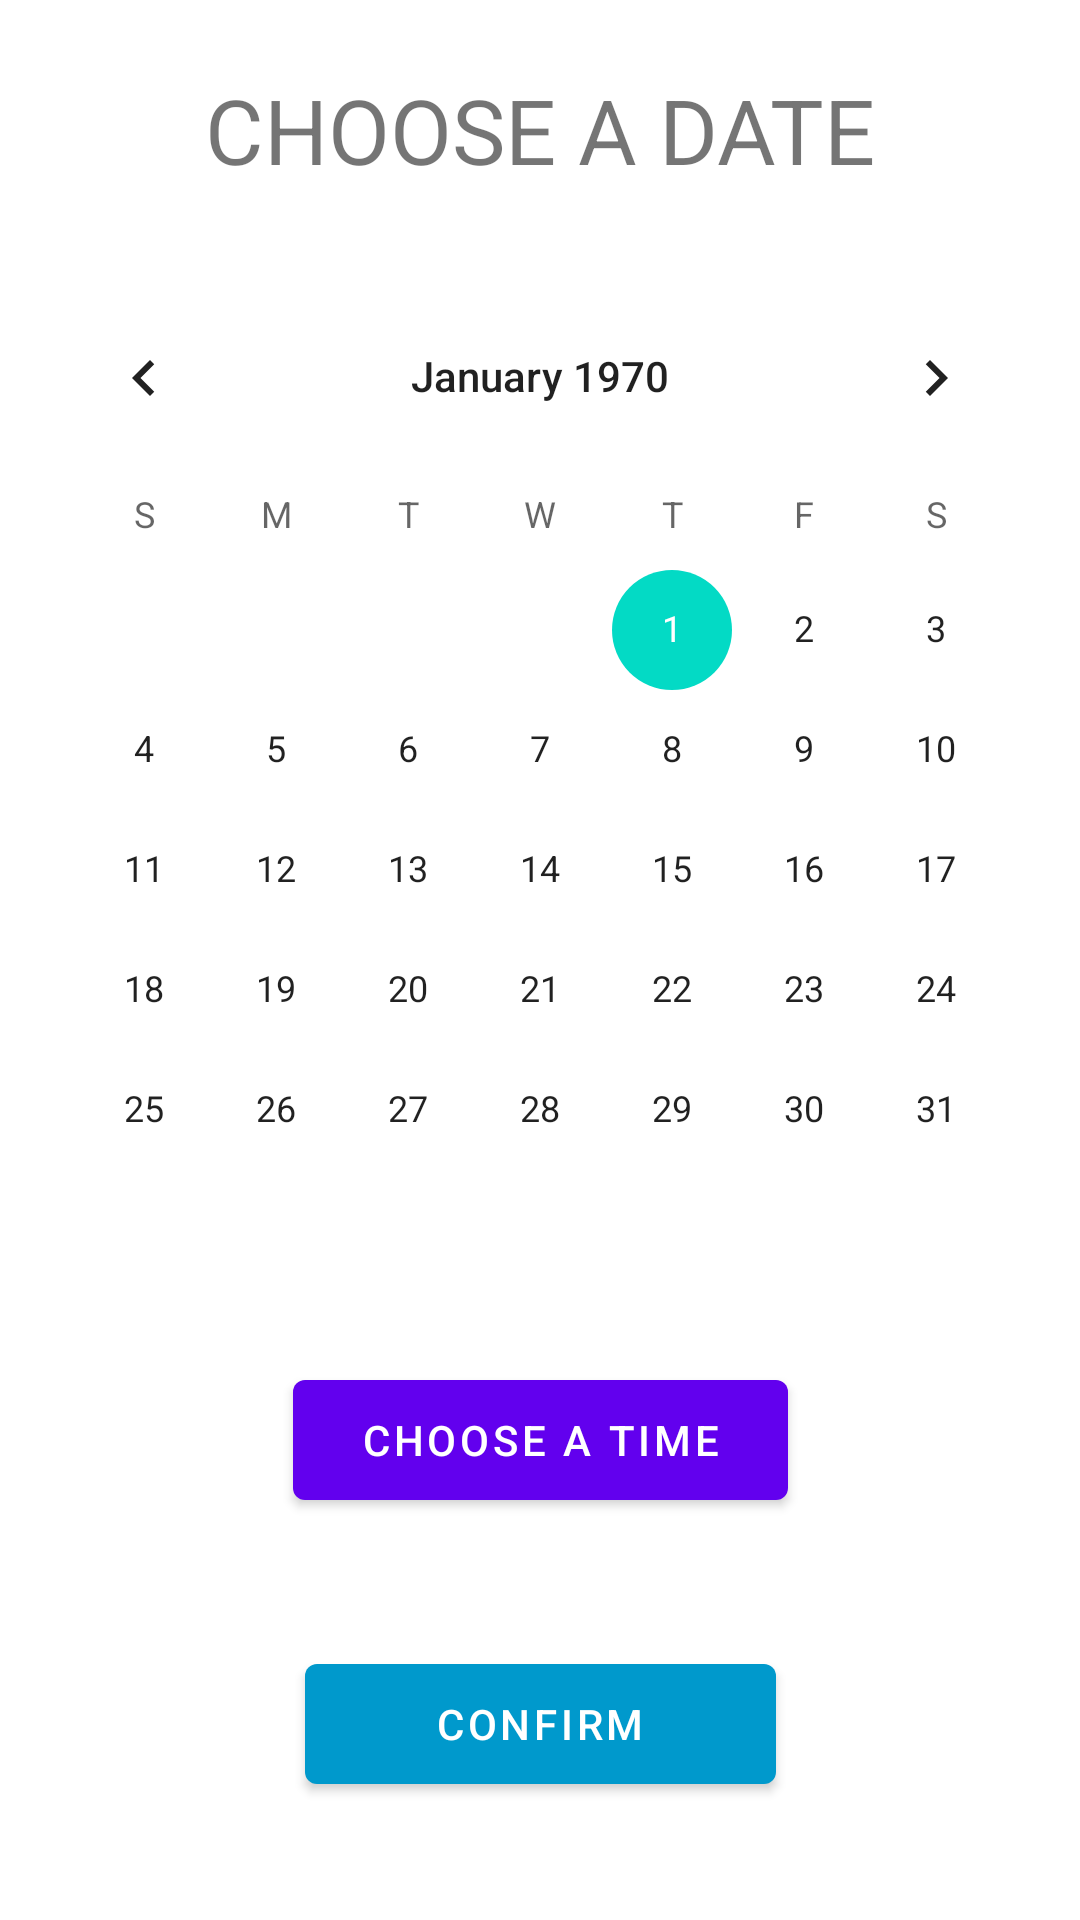

Here is an Android app screen rendered from its layout file. Give the layout XML and the strings, colors and styles it references.
<!-- AndroidManifest.xml: application theme Theme.SimpleReminders -->
<!-- res/layout/calender_layout.xml -->
<?xml version="1.0" encoding="utf-8"?>
<androidx.constraintlayout.widget.ConstraintLayout xmlns:android="http://schemas.android.com/apk/res/android"
    xmlns:app="http://schemas.android.com/apk/res-auto"
    xmlns:tools="http://schemas.android.com/tools"
    android:layout_width="match_parent"
    android:layout_height="match_parent">

    <Button
        android:id="@+id/confirmBtn2"
        android:layout_width="157dp"
        android:layout_height="52dp"
        android:layout_marginBottom="32dp"
        android:text="@string/confirm"
        android:textColor="#FFFFFF"
        app:backgroundTint="@android:color/holo_blue_dark"
        app:layout_constraintBottom_toBottomOf="parent"
        app:layout_constraintEnd_toEndOf="parent"
        app:layout_constraintStart_toStartOf="parent"
        app:layout_constraintTop_toBottomOf="@+id/timePickerBtn"
        app:layout_constraintVertical_bias="0.851"
        tools:ignore="TextContrastCheck" />

    <CalendarView
        android:id="@+id/calender"
        android:layout_width="wrap_content"
        android:layout_height="wrap_content"
        android:layout_marginTop="92dp"
        app:layout_constraintEnd_toEndOf="parent"
        app:layout_constraintHorizontal_bias="0.491"
        app:layout_constraintStart_toStartOf="parent"
        app:layout_constraintTop_toTopOf="parent" />

    <Button
        android:id="@+id/timePickerBtn"
        android:layout_width="165dp"
        android:layout_height="52dp"
        android:layout_marginTop="24dp"
        android:onClick="timePickerHandler"
        android:text="Choose a time"
        app:layout_constraintEnd_toEndOf="parent"
        app:layout_constraintStart_toStartOf="parent"
        app:layout_constraintTop_toBottomOf="@+id/calender" />

    <TextView
        android:id="@+id/dateChooseTxt"
        android:layout_width="259dp"
        android:layout_height="45dp"
        android:text="Choose a Date"
        android:textAlignment="center"
        android:textAllCaps="true"
        android:textSize="30dp"
        app:layout_constraintBottom_toTopOf="@+id/calender"
        app:layout_constraintEnd_toEndOf="parent"
        app:layout_constraintStart_toStartOf="parent"
        app:layout_constraintTop_toTopOf="parent"
        app:layout_constraintVertical_bias="0.492" />

</androidx.constraintlayout.widget.ConstraintLayout>
<!-- resources referenced by this layout -->
<resources>
  <string name="confirm">Confirm</string>
  <style name="Theme.SimpleReminders" parent="Theme.MaterialComponents.DayNight.DarkActionBar">
          
          <item name="colorPrimary">@color/purple_500</item>
          <item name="colorPrimaryVariant">@color/purple_700</item>
          <item name="colorOnPrimary">@color/white</item>
          
          <item name="colorSecondary">@color/teal_200</item>
          <item name="colorSecondaryVariant">@color/teal_700</item>
          <item name="colorOnSecondary">@color/black</item>
          
          <item name="android:statusBarColor" tools:targetApi="l">?attr/colorPrimaryVariant</item>
          
      </style>
  <!-- not gathered from this repository: default colours our renderer supplied (Android Studio template values) -->
  <color name="purple_500">#FF6200EE</color>
  <color name="purple_700">#FF3700B3</color>
  <color name="teal_200">#FF03DAC5</color>
  <color name="teal_700">#FF018786</color>
  <color name="black">#FF000000</color>
  <color name="white">#FFFFFFFF</color>
</resources>
